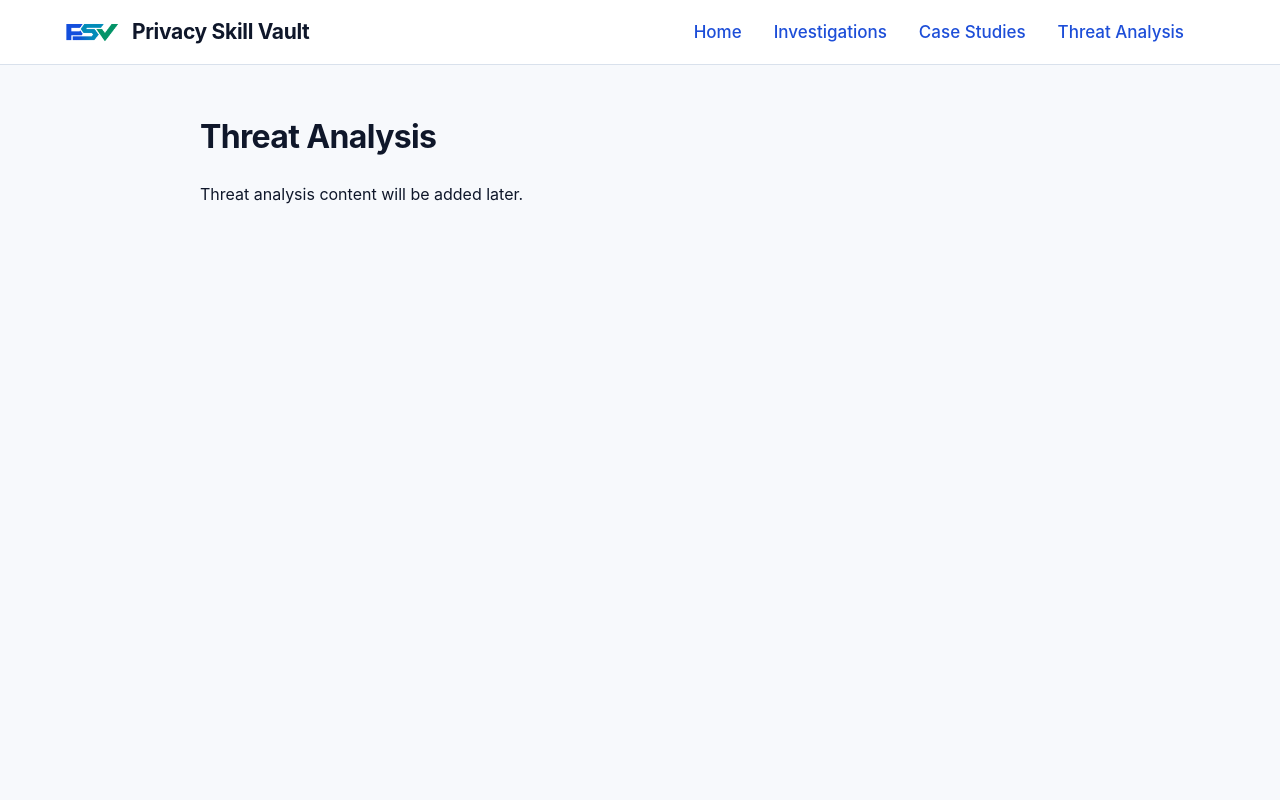

repository: PrivacySkillVault/investigations-vault · page: threat-analysis/index.html · generator: mkdocs

# Threat Analysis

Threat analysis content will be added later.
